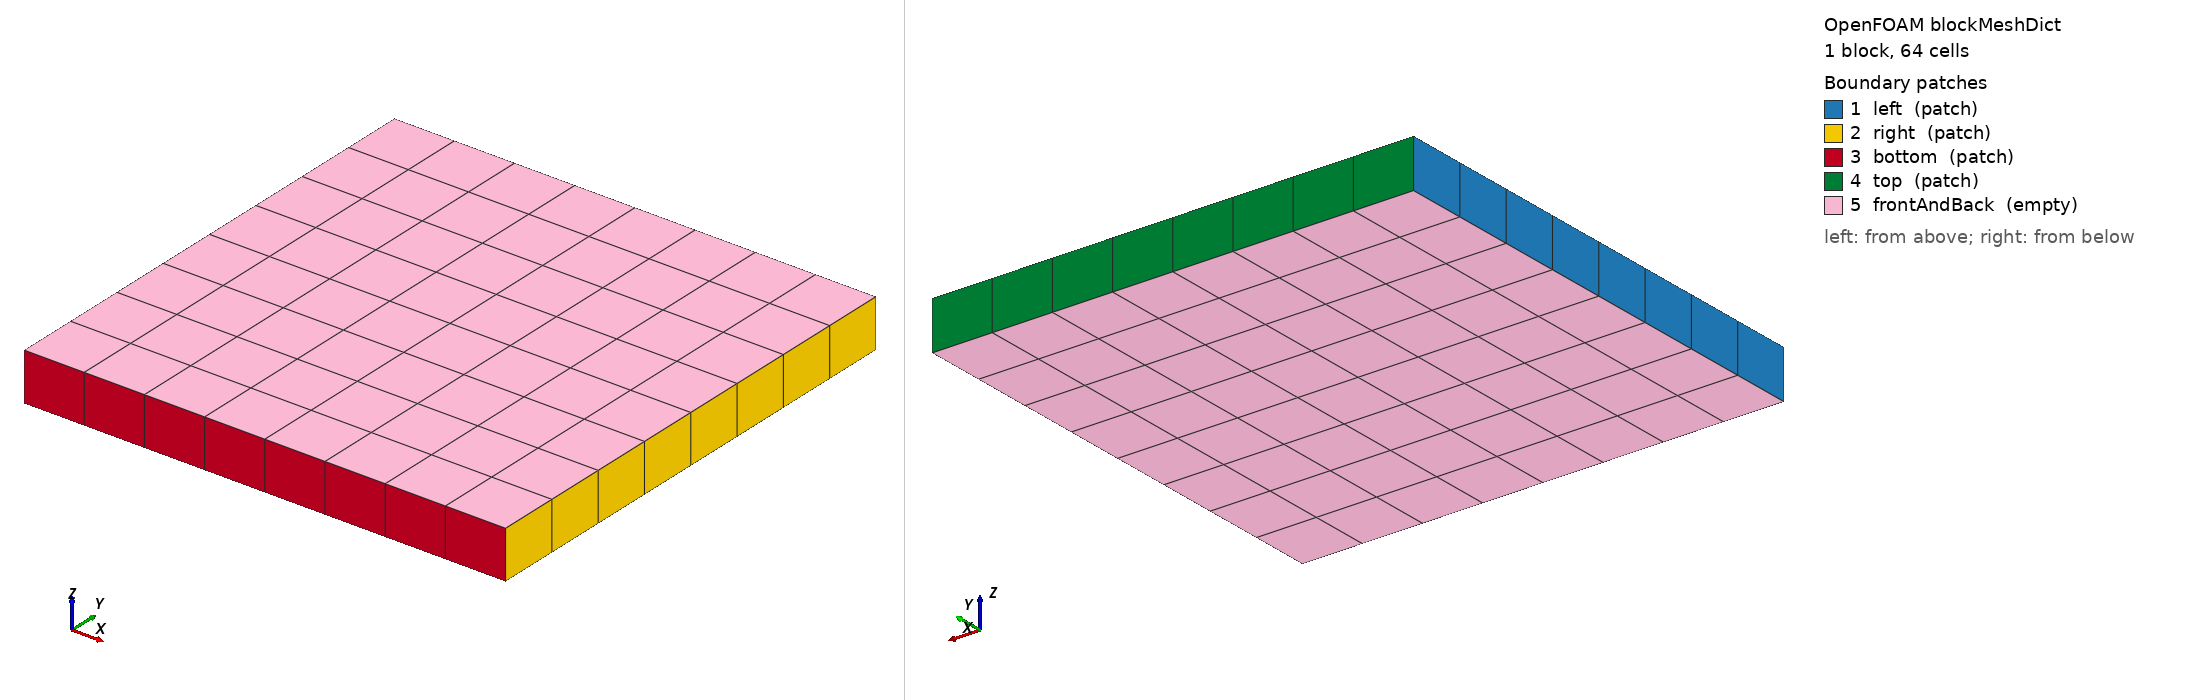

OpenFOAM case: the mesh blockMesh builds from blockMeshDict, 1 block(s), 64 cells. Boundary patches (legend numbers): 1 left (patch), 2 right (patch), 3 bottom (patch), 4 top (patch), 5 frontAndBack (empty). Left view from above one corner, right view from below the opposite corner. Boundary conditions: 1 field file(s) under 0/; 5 of 5 drawn patches have an entry in a shipped field file.

=== system/blockMeshDict ===
FoamFile
{
    format ascii;
    class dictionary;
    object blockMeshDict;
}

scale 1;

vertices
(
    (0 0 0)
    (1 0 0)
    (1 1 0)
    (0 1 0)
    (0 0 0.1)
    (1 0 0.1)
    (1 1 0.1)
    (0 1 0.1)
);

blocks
(
    hex (0 1 2 3 4 5 6 7) (8 8 1) simpleGrading (1 1 1)
);

edges ();

boundary
(
    left
    {
        type patch;
        faces ((0 4 7 3));
    }
    right
    {
        type patch;
        faces ((1 2 6 5));
    }
    bottom
    {
        type patch;
        faces ((0 1 5 4));
    }
    top
    {
        type patch;
        faces ((3 7 6 2));
    }
    frontAndBack
    {
        type empty;
        faces
        (
            (0 3 2 1)
            (4 5 6 7)
        );
    }
);

mergePatchPairs ();


=== system/controlDict ===
FoamFile
{
    format ascii;
    class dictionary;
    object controlDict;
}

application curvatureMaterialDerivativeTest;
startFrom startTime;
startTime 0;
stopAt endTime;
endTime 1;
deltaT 1;
writeControl timeStep;
writeInterval 1;
runTimeModifiable false;


=== 0/U ===
FoamFile
{
    format ascii;
    class volVectorField;
    object U;
}

dimensions [0 1 -1 0 0 0 0];
internalField uniform (0 0 0);

boundaryField
{
    left
    {
        type fixedValue;
        value uniform (0 0 0);
    }
    right
    {
        type fixedValue;
        value uniform (0 0 0);
    }
    bottom
    {
        type fixedValue;
        value uniform (0 0 0);
    }
    top
    {
        type fixedValue;
        value uniform (0 0 0);
    }
    frontAndBack
    {
        type empty;
    }
}
